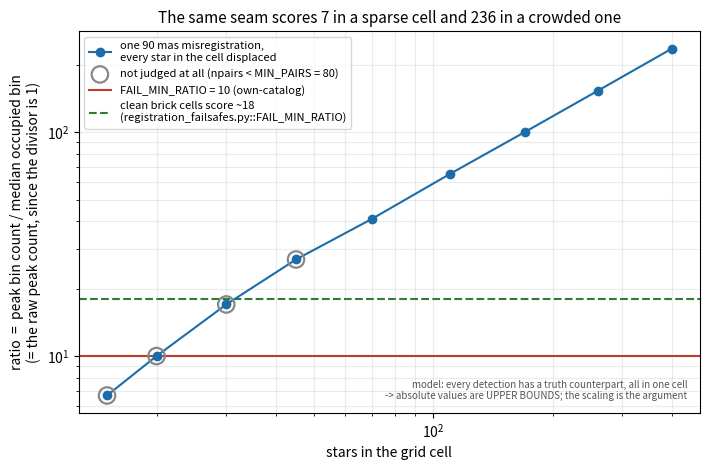

This figure's Python source:
#!/usr/bin/env python
"""Why the registration seam check's confidence number depends on star density.

Supports issue #170.  Prints two tables and writes the figure to
``docs/reports/figures/registration_contrast_statistic.png``.

(`.gitignore` carries a blanket `*.png` under a comment saying figures live in
the Overleaf project, but report figures here are force-added in practice:
``docs/reports/apphot/`` holds 13 and ``docs/evidence/satstar_fit_footprint/``
2.  The figure is committed with ``git add -f``, as those were.)

GLOSSARY, since the issue this supports was filed in shorthand and could not be
reviewed on those terms:

  mosaic      one combined image of a field in one filter, made by resampling
              ("drizzling") many individual exposures onto a common grid.
  module      NIRCam images through two detector modules, A and B ("nrca",
              "nrcb").  Where their two footprints overlap on the sky, the
              combined mosaic has a seam.
  seam        a strip of the mosaic where the two modules' data are stitched
              together, and where a misregistration between them shows up.
  registration  whether a star's position on the mosaic is where the star
              actually is.
  truth set   a second list of positions that ought to agree with the mosaic's
              detections -- the same field's single-module mosaics, another
              filter's detections, or the mosaic's own source catalog.
  mas         milliarcsecond.  1 mas = 1/3600000 degree.  The pixels here are
              ~30 mas, and the effects in question are 60-90 mas.

WHERE THIS RUNS IN THE PIPELINE

`scripts/release/registration_failsafes.py` runs in the RELEASE GATE -- the last
step before a field's mosaics and catalogs would be published -- and can refuse
the release.  A whole-field average is not enough: the failure it exists to catch
(brick, proposal 1182, filter F356W, 2026-07) was several arcseconds of
misregistration confined to the module seam, with a field average of about zero.
So it lays a 20x20 grid over the mosaic and asks per cell.

Per cell: pair every bright detection with every truth position within 2.5
arcsec, and histogram the pair separations into 40x40 mas bins.  Pairs of a star
with ITSELF (seen once in the mosaic, once in the truth set) all land at the same
separation and pile into one bin; pairs of a star with an unrelated neighbour
spread over the whole search disk.  So the histogram is one peak on a thin floor,
and WHERE THE PEAK SITS is the cell's measured misregistration.

    off   = distance of the peak bin from zero, in mas
    ratio = H.max() / median(H[H > 0])      # "is that peak real?"

where H is the 2-D histogram of pair separations.  A cell FAILS -- and one
failing cell fails the whole field -- when ALL of:

    npair >= MIN_PAIRS (80)  and  ratio >= MIN_PEAK_RATIO (5)   [ = "verified" ]
    off   >  OFF_MAX (60 mas)
    ratio >= FAIL_MIN_RATIO

`FAIL_MIN_RATIO` is 10 for the own-catalog check and 5 for the cross-band one.

WHAT THIS SCRIPT SHOWS

Table 1: `median(H[H > 0])` is exactly 1 at every density that occurs, because
the search disk holds ~12,000 bins and a cell holds tens to hundreds of pairs.
So `ratio` is not a ratio -- it is the raw number of pairs in the peak bin.

Table 2: a raw count scales with how many stars the cell holds.  ONE fully
misregistered cell -- every star in it displaced by the same 90 mas -- scores
7 when the cell holds 15 stars and 236 when it holds 400.  The fail bar is
therefore crossed at a STAR DENSITY, not at a misregistration level.

And it is crossed low.  The seven brick cells that were a false failure read
ratio 5-8 at 232-323 pairs; their peak bins held 1.7-2.5% of their pairs, i.e.
no coherent signal.  The gate's OWN record is the better anchor for where the
bar sits: the comment on registration_failsafes.py's own `FAIL_MIN_RATIO` notes
that clean brick cells verify at median contrast ~18, so the bar sits UNDER what
a correctly registered cell of that field already scores.

CALIBRATION CAVEAT: run at those same pair counts (solved for, not read off a
nearby row), this model puts a fully misregistered cell at 66-82 -- about 4x the
recorded ~18 for real clean cells.  The run derives and prints that range rather
than quoting it.  The model assumes every detection has a truth counterpart and
that all of them lie in one cell, so
its absolute values are UPPER BOUNDS.  The argument rests on the scaling
(ratio ~ star count, thresholds fixed), which is arithmetic; a replacement
threshold must be calibrated on real cells, not on this table.

MODELLING NOTE, because the first version of this script got it wrong.  A cell
is modelled as N detections and their N truth counterparts in a 45-arcsec box;
chance pairs then arise on their own from the other truth stars inside the search
radius, rather than being put in by hand.  The earlier version modelled a cell
that a seam only CLIPS as "a few displaced pairs plus uniform noise", which
silently deleted the correctly-registered stars in the rest of that cell.  With
them present the peak sits at zero and the cell is never even a fail candidate
(`off > OFF_MAX` is false), so that curve described nothing real.  A partially
clipped cell is not the interesting case; a fully misregistered one is.

Usage:
    python scripts/analysis/registration_contrast_statistic.py
"""
import argparse
import os

import numpy as np
import matplotlib
matplotlib.use("Agg")
import matplotlib.pyplot as plt

# The estimator's own geometry, copied from registration_failsafes.py so this
# script measures what the release gate measures.
MX_ARCSEC = 2.5          # pair-separation search radius
XBIN_ARCSEC = 0.04       # offset-histogram bin
MIN_PAIRS = 80           # pairs needed before a cell is judged at all
MIN_PEAK_RATIO = 5.0     # below this a cell is UNVERIFIED -- neither pass nor fail
FAIL_MIN_RATIO = 10.0    # the own-catalog fail bar
OFF_MAX = 60.0           # a verified cell peaking beyond this is a candidate fail

#: Sky size of one cell of the 20x20 grid on a typical NIRCam mosaic.
CELL_ARCSEC = 45.0

#: Per-star position scatter between a mosaic and its truth set, arcsec.
POS_SCATTER_ARCSEC = 0.015

#: The seven brick F405N cells that were a FALSE own-catalog failure in 2026-07:
#: each read an 80 mas offset at ratio 5-8, while an independent same-star
#: comparison of the same regions read <= 22 mas.  (npairs, ratio), from #170.
BRICK_F405N_FALSE_POSITIVES = [(321, 8), (232, 5), (323, 6), (278, 6),
                               (287, 5), (241, 6), (266, 5)]

#: What a CORRECTLY registered brick cell actually scores, per the release
#: gate's own record (the comment on registration_failsafes.py::FAIL_MIN_RATIO).
#: This is the anchor the fail bar should be compared against -- not this script's model, whose
#: absolute values are upper bounds.
CLEAN_BRICK_CONTRAST = 18.0

#: Extra seeds used only to report how far the derived 66-82 moves with the
#: sampling.  Fixed so the run stays reproducible; two is enough to show the
#: scale of the wobble without doubling the runtime.
SAMPLING_SEEDS = (20260811, 20260812)


def bin_edges():
    return np.arange(-MX_ARCSEC * 1000, MX_ARCSEC * 1000 + XBIN_ARCSEC * 1000,
                     XBIN_ARCSEC * 1000)


def n_disk_bins():
    """Bins whose CENTRES fall inside the search disk."""
    c = (bin_edges()[:-1] + bin_edges()[1:]) / 2
    gx, gy = np.meshgrid(c, c, indexing="ij")
    return int((np.hypot(gx, gy) <= MX_ARCSEC * 1000).sum())


def measure_cell(n_stars, offset_mas, rng, displaced_fraction=1.0):
    """Run the gate's own statistic on one synthetic cell.

    ``n_stars`` detections in a ``CELL_ARCSEC`` box, each with a truth-set
    counterpart; ``displaced_fraction`` of those counterparts are displaced by
    ``offset_mas``.  Chance pairs are not injected -- they arise from the other
    truth stars that fall inside the search radius, which is where they come
    from in the real data.

    Returns ``(npairs, off_mas, ratio, background)``.
    """
    x = rng.random(n_stars) * CELL_ARCSEC
    y = rng.random(n_stars) * CELL_ARCSEC
    displaced = rng.random(n_stars) < displaced_fraction
    tx = x + np.where(displaced, offset_mas / 1000.0, 0.0) \
        + rng.normal(0, POS_SCATTER_ARCSEC, n_stars)
    ty = y + rng.normal(0, POS_SCATTER_ARCSEC, n_stars)

    dx = (tx[None, :] - x[:, None]).ravel() * 1000.0
    dy = (ty[None, :] - y[:, None]).ravel() * 1000.0
    inside = np.hypot(dx, dy) <= MX_ARCSEC * 1000
    e = bin_edges()
    H, xb, yb = np.histogram2d(dx[inside], dy[inside], bins=[e, e])
    occupied = H[H > 0]
    bg = np.median(occupied) if occupied.size else 0.0
    pi, pj = np.unravel_index(H.argmax(), H.shape)
    off = np.hypot((xb[pi] + xb[pi + 1]) / 2, (yb[pj] + yb[pj + 1]) / 2)
    return (int(inside.sum()), float(off),
            float(H.max() / bg) if bg > 0 else np.inf, float(bg))


def sweep(counts, rng, trials, offset_mas=90.0, displaced_fraction=1.0):
    rows = []
    for n in counts:
        got = np.array([measure_cell(n, offset_mas, rng, displaced_fraction)
                        for _ in range(trials)])
        rows.append((n,) + tuple(np.median(got, axis=0)))
    return rows


def model_ratio_at_npairs(targets, rows, rng, trials, tol=0.02, passes=6):
    """What this model scores at a GIVEN pair count.

    The real cells being compared against are quoted by pair count, not by star
    count, and they fall BETWEEN the swept rows.  Rather than read the nearest
    row -- or, worse, quote a number by hand -- solve for the star count that
    produces each target pair count and run the model there.

    Interpolating the sweep gets within ~6%, which is not close enough to say
    "at the same density": pair count grows faster than linearly in star count
    (~n^1.5 here, since each extra star pairs with every other one inside the
    search radius), so a straight-line inverse overshoots.  So the interpolated
    guess is refined by rerunning and correcting along that local power law
    until the realised pair count is within ``tol`` of the target.

    A cell's pair count is a random variable, so the target cannot be hit
    exactly and the refinement can run out of passes without converging -- at
    ``--trials 5`` it lands 2.6% off.  The realised pair count is therefore
    RETURNED, never the target, and a run that did not converge says so rather
    than presenting an off-target result as an on-target one.  Callers should
    quote the realised counts.

    Returns ``[(target, realised npairs, ratio, converged), ...]``.
    """
    lp = np.log([r[1] for r in rows])
    ls = np.log([r[0] for r in rows])
    slope = np.gradient(lp, ls)          # d log(npairs) / d log(stars)
    out = []
    for t in targets:
        n = max(1, int(round(np.exp(np.interp(np.log(t), lp, ls)))))
        converged = False
        for _ in range(passes):
            _n, npair, _off, ratio, _bg = sweep([n], rng, trials)[0]
            if npair > 0 and abs(npair - t) / t <= tol:
                converged = True
                break
            k = float(np.interp(np.log(max(npair, 1)), lp, slope))
            n = max(1, int(round(n * (t / max(npair, 1)) ** (1.0 / max(k, 0.5)))))
        if not converged:
            print(f"NOTE: solving for {t} pairs stopped at {npair:.0f} after "
                  f"{passes} passes ({100 * abs(npair - t) / t:.1f}% off, "
                  f"tolerance {100 * tol:.0f}%).  Raise --trials to tighten it.")
        out.append((t, npair, ratio, converged))
    return out


def main(argv=None):
    ap = argparse.ArgumentParser(description=__doc__.split("\n")[0])
    ap.add_argument("--trials", type=int, default=25)
    ap.add_argument("--out", default=os.path.join(
        "docs", "reports", "figures", "registration_contrast_statistic.png"))
    args = ap.parse_args(argv)
    rng = np.random.default_rng(20260810)
    counts = [15, 20, 30, 45, 70, 110, 170, 260, 400]
    rows = sweep(counts, rng, args.trials)

    print(f"bins inside the {MX_ARCSEC}\" search disk: {n_disk_bins():,}\n")

    print("TABLE 1 -- the divisor is 1, so `ratio` is the raw peak-bin count")
    print(f"{'stars/cell':>11}{'npairs':>9}{'median(H[H>0])':>17}")
    for n, npair, _off, _ratio, bg in rows:
        print(f"{n:>11}{npair:>9.0f}{bg:>17.1f}")

    print("\nTABLE 2 -- ONE 90 mas misregistration, every star in the cell displaced")
    print(f"{'stars/cell':>11}{'npairs':>9}{'off (mas)':>11}{'ratio':>8}  verdict")
    for n, npair, off, ratio, _bg in rows:
        if npair < MIN_PAIRS or ratio < MIN_PEAK_RATIO:
            verdict = "UNVERIFIED (not even judged)"
        elif off > OFF_MAX and ratio >= FAIL_MIN_RATIO:
            verdict = "FAIL"
        elif off > OFF_MAX:
            verdict = "high offset, under the fail bar -> reported, not failed"
        else:
            verdict = "pass"
        print(f"{n:>11}{npair:>9.0f}{off:>11.0f}{ratio:>8.0f}  {verdict}")

    crossed = next((r[0] for r in rows if r[3] >= FAIL_MIN_RATIO), None)
    failed = next((r[0] for r in rows if r[1] >= MIN_PAIRS
                   and r[3] >= MIN_PEAK_RATIO and r[2] > OFF_MAX
                   and r[3] >= FAIL_MIN_RATIO), None)
    print(f"\nSame seam throughout.  The own-catalog fail bar is "
          f"FAIL_MIN_RATIO = {FAIL_MIN_RATIO:.0f}.  The ratio first reaches it "
          f"at {crossed} stars per\ncell -- but that cell is NOT judged (its "
          f"pair count is under MIN_PAIRS = {MIN_PAIRS:.0f}), so\nclearing the "
          f"bar there decides nothing.  The first row that actually FAILS is "
          f"{failed}\nstars per cell.")
    frac = [100.0 * r / n for n, r in BRICK_F405N_FALSE_POSITIVES]
    obs_npairs = [n for n, _ in BRICK_F405N_FALSE_POSITIVES]
    at = model_ratio_at_npairs([min(obs_npairs), max(obs_npairs)],
                               rows, rng, args.trials)
    lo, hi = at[0][2], at[1][2]
    # Quote the pair counts the model REACHED, not the ones it aimed at -- and
    # say so when it did not reach them, rather than calling them "matching".
    solved = "matching" if all(r[3] for r in at) else "the best it reached for"
    print(f"\nThe seven brick F405N cells that were a FALSE failure in 2026-07 "
          f"read ratio 5-8\nat npairs {min(obs_npairs)}-{max(obs_npairs)} -- "
          f"peak bins holding "
          f"{min(frac):.1f}-{max(frac):.1f}% of their pairs, i.e. no coherent "
          f"signal.\nThe gate's own record (registration_failsafes.py::FAIL_MIN_RATIO) "
          f"puts CLEAN brick cells at\nmedian contrast "
          f"~{CLEAN_BRICK_CONTRAST:.0f}, so FAIL_MIN_RATIO "
          f"= {FAIL_MIN_RATIO:.0f} is under what a correctly registered cell "
          f"scores.\nRun at {solved} pair counts ({at[0][1]:.0f} and "
          f"{at[1][1]:.0f}, solved for), this model scores {lo:.0f}-{hi:.0f} --"
          f"\n~{(lo + hi) / 2 / CLEAN_BRICK_CONTRAST:.0f}x the recorded "
          f"~{CLEAN_BRICK_CONTRAST:.0f} -- so its absolute values are upper "
          f"bounds; the SCALING\nis the argument.")

    # The spread of that pair of numbers is derived here rather than quoted: a
    # hardcoded range is the defect this script was pulled up on twice.
    spread = [model_ratio_at_npairs([min(obs_npairs), max(obs_npairs)], rows,
                                    np.random.default_rng(seed), args.trials)
              for seed in SAMPLING_SEEDS]
    los = [s[0][2] for s in spread] + [lo]
    his = [s[1][2] for s in spread] + [hi]
    fold = [(a + b) / 2 / CLEAN_BRICK_CONTRAST for a, b in zip(los, his)]
    print(f"\nSampling, over {len(los)} seeds at --trials {args.trials}: the low "
          f"end moves over {min(los):.0f}-{max(los):.0f}\nand the high end over "
          f"{min(his):.0f}-{max(his):.0f}, while the fold above "
          f"~{CLEAN_BRICK_CONTRAST:.0f} stays at "
          f"{min(fold):.1f}-{max(fold):.1f}x.  So quote\nthe range as "
          f"approximate.  And the ~{CLEAN_BRICK_CONTRAST:.0f} has no pair count "
          f"attached, so some of the gap could be\ndensity rather than "
          f"normalisation.")

    stars = [r[0] for r in rows]
    ratios = [r[3] for r in rows]
    fig, ax = plt.subplots(figsize=(7.2, 4.8))
    judged = [r[1] >= MIN_PAIRS and r[3] >= MIN_PEAK_RATIO for r in rows]
    ax.plot(stars, ratios, "o-", color="#1b6ca8", zorder=3,
            label="one 90 mas misregistration,\nevery star in the cell displaced")
    ax.scatter([s for s, j in zip(stars, judged) if not j],
               [r for r, j in zip(ratios, judged) if not j],
               s=140, facecolors="none", edgecolors="#888", linewidths=1.6,
               zorder=4, label=f"not judged at all (npairs < MIN_PAIRS = {MIN_PAIRS:.0f})")
    ax.axhline(FAIL_MIN_RATIO, color="#c0392b", lw=1.5,
               label=f"FAIL_MIN_RATIO = {FAIL_MIN_RATIO:.0f} (own-catalog)")
    # The clean-cell anchor belongs ON the figure: the figure is what gets read,
    # and the point of #170 is that the fail bar sits BELOW what a correctly
    # registered cell of this field already scores.
    ax.axhline(CLEAN_BRICK_CONTRAST, color="#2e7d32", lw=1.5, ls="--",
               label=f"clean brick cells score ~{CLEAN_BRICK_CONTRAST:.0f}\n"
                     f"(registration_failsafes.py::FAIL_MIN_RATIO)")
    ax.set_xscale("log"); ax.set_yscale("log")
    ax.set_xlabel("stars in the grid cell")
    ax.set_ylabel("ratio  =  peak bin count / median occupied bin\n(= the raw peak count, since the divisor is 1)")
    ax.set_title("The same seam scores 7 in a sparse cell and 236 in a crowded one",
                 fontsize=11)
    ax.legend(fontsize=8, loc="upper left")
    ax.grid(alpha=.25, which="both")
    # Read on its own -- as it will be, pasted into the issue -- the curve would
    # look like a calibrated prediction.  It is not.
    ax.text(0.98, 0.03,
            "model: every detection has a truth counterpart, all in one cell\n"
            "-> absolute values are UPPER BOUNDS; the scaling is the argument",
            transform=ax.transAxes, ha="right", va="bottom", fontsize=7,
            color="#555")
    fig.tight_layout()
    os.makedirs(os.path.dirname(args.out) or ".", exist_ok=True)
    fig.savefig(args.out, dpi=140)
    print(f"\nwrote {args.out}")
    return 0


if __name__ == "__main__":
    raise SystemExit(main())
